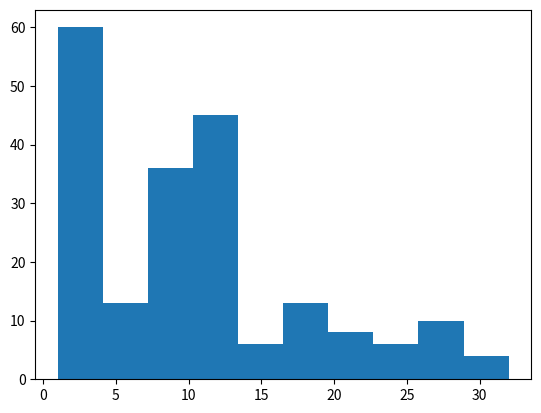

Reproduce this figure in Python.
import numpy as np
import matplotlib.pyplot as plt
import matplotlib.mlab as mlab
import matplotlib.animation as animation
import random

# TODO: Write a DP (Chinese Restaurant Process)

def crp(a, n=200):
  out = [1]
  count = 1
  for i in range(1,n+1):
    p_new = a / float(i + a)
    rand = random.random()
    if rand <= p_new:
      count += 1
      out.append(count)
    else:
      choice = random.choice(out)
      out.append(choice)
  return out

#TODO: Write a DP (Stick Breaking Process)

def sbp(alpha, H, n=200):
    for i in range(100):
        print(np.random.beta(2, 3))
    pass

#TODO: Write a DP (Polya Urn)
def pu(alpha, H, n=100):
    """
    Generative process that simulates a Polya Urn scheme. We index the colors
    in both the H and G urns by integers. 

    alpha:  concentration/dispersion parameter; roughly correlates to how spread
            out we want our diversity of colors to be. 

        H:  base distribution; specifies a distribution for an underlying color
            scheme that is sampled at a rate proportional to alpha. 

            *NOTE*: distribution must be one from np.random, such as 
            np.random.normal, or np.random.beta, and the size parameter must 
            match n.

        n:  number of iterations to draw samples from an urn in one run.

    """
    
    H_draws = iter(H)
    out = [sample(H_draws)]
    alpha = float(alpha)

    for i in range(n):
        rand = random.random()
        if rand < alpha/(alpha + i):
            nxt = sample(H_draws)
            out.append(nxt)
        else:
            out.append(random.choice(out))

    return out

def sample(H):
    return int(max(round(next(H)), 0)) #TODO: Should this be max of the number and 0?

#out = pu(10.0, np.random.normal(10, 5, 100), 100)
out = crp(10)
plt.hist(out)
plt.show()
